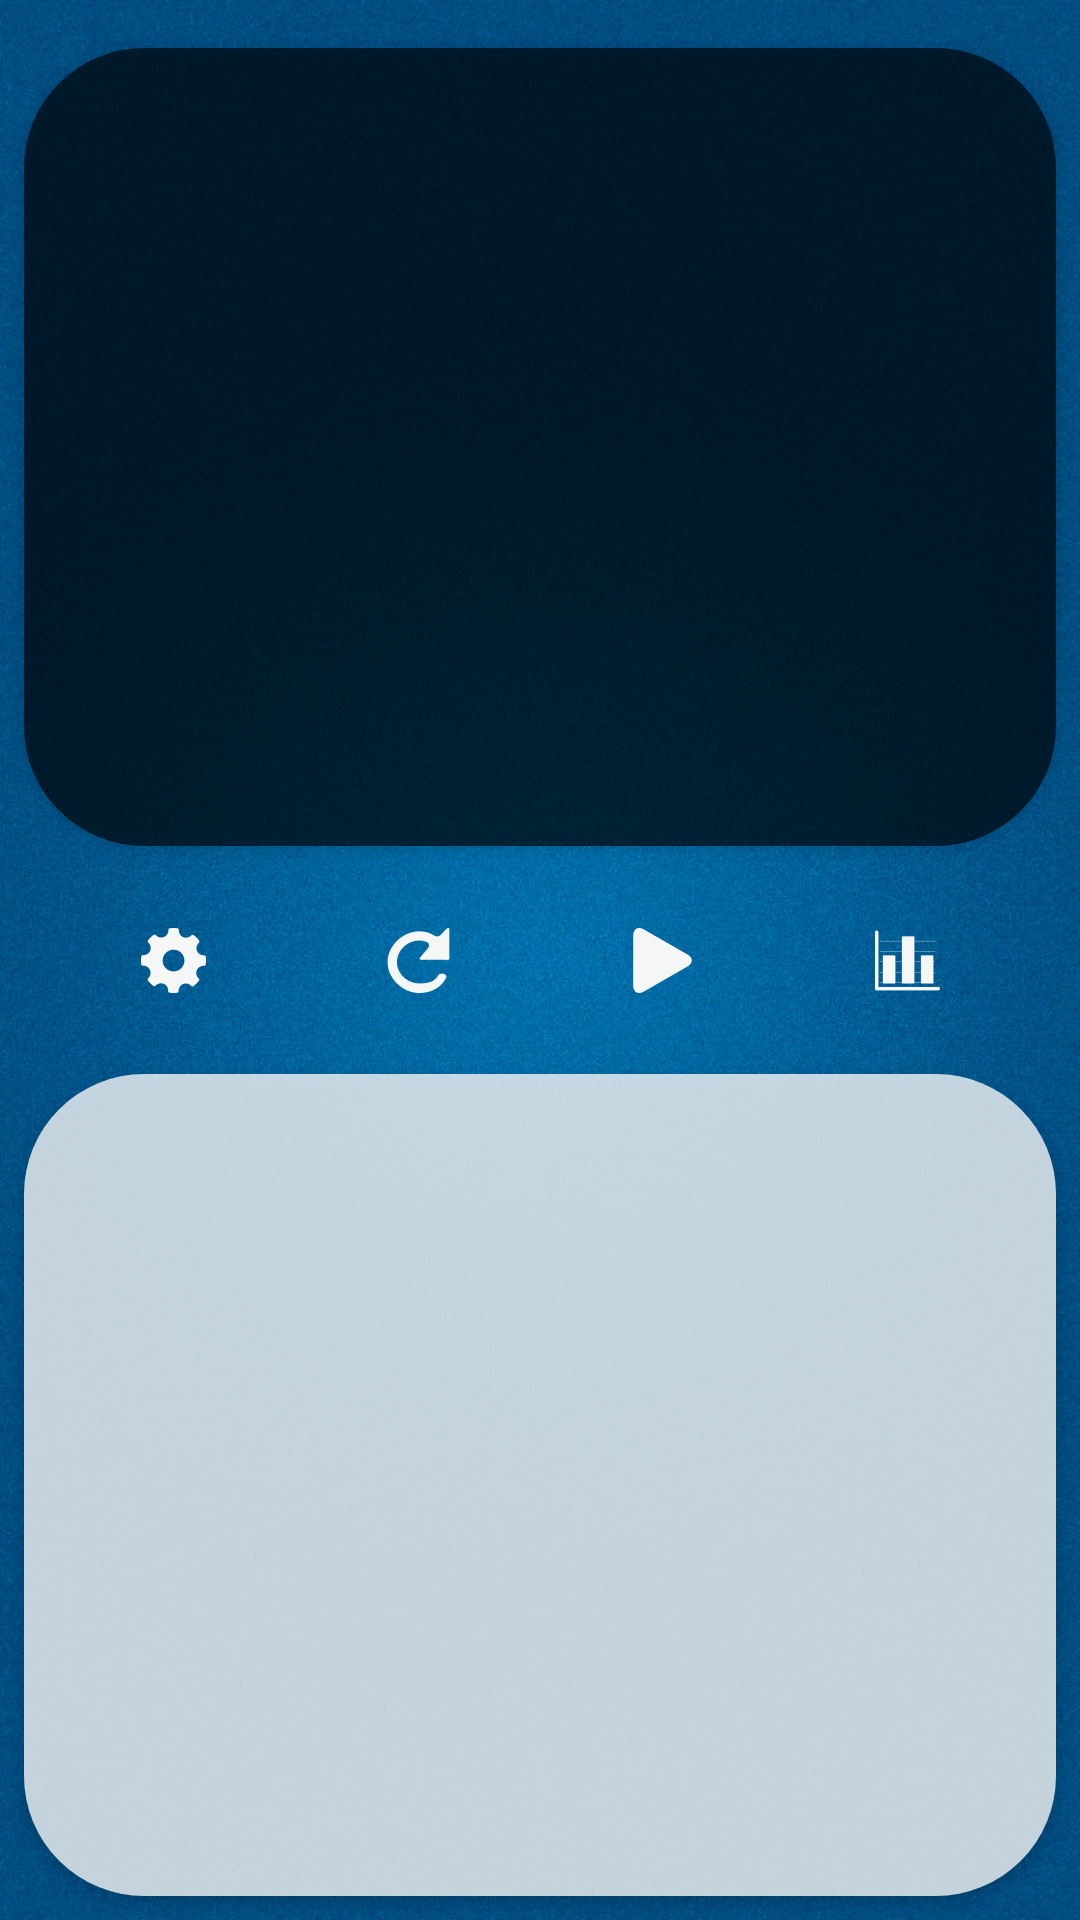

The Android layout XML behind this screen, and the referenced resources:
<!-- AndroidManifest.xml: application theme AppTheme -->
<!-- res/layout/activity_main.xml -->
<?xml version="1.0" encoding="utf-8"?>
<android.support.constraint.ConstraintLayout xmlns:android="http://schemas.android.com/apk/res/android"
    xmlns:app="http://schemas.android.com/apk/res-auto"
    xmlns:tools="http://schemas.android.com/tools"
    android:layout_width="match_parent"
    android:layout_height="match_parent"
    android:background="@drawable/background"
    tools:context=".MainActivity">


    <Button
        android:id="@+id/TimeBtn1"
        android:layout_width="0dp"
        android:layout_height="0dp"
        android:layout_marginStart="8dp"
        android:layout_marginTop="16dp"
        android:layout_marginEnd="8dp"
        android:layout_marginBottom="8dp"
        android:alpha="0.8"
        android:background="@drawable/rounded_white_btn"
        android:textSize="70sp"
        app:layout_constraintBottom_toBottomOf="parent"
        app:layout_constraintEnd_toEndOf="parent"
        app:layout_constraintHorizontal_bias="1.0"
        app:layout_constraintStart_toStartOf="parent"
        app:layout_constraintTop_toBottomOf="@+id/RestartBtn"
        app:layout_constraintVertical_bias="0.0" />

    <Button
        android:id="@+id/TimeBtn2"
        android:layout_width="0dp"
        android:layout_height="0dp"
        android:layout_marginStart="8dp"
        android:layout_marginTop="16dp"
        android:layout_marginEnd="8dp"
        android:layout_marginBottom="16dp"
        android:alpha="0.8"
        android:background="@drawable/rounded_black_btn"
        android:rotation="180"
        android:textSize="70sp"
        app:layout_constraintBottom_toTopOf="@+id/RestartBtn"
        app:layout_constraintEnd_toEndOf="parent"
        app:layout_constraintStart_toStartOf="parent"
        app:layout_constraintTop_toTopOf="parent" />

    <ImageButton
        android:id="@+id/PlayPauseBtn"
        android:layout_width="wrap_content"
        android:layout_height="wrap_content"
        android:tint="#f5f7f7"
        app:layout_constraintBottom_toBottomOf="@+id/RestartBtn"
        app:layout_constraintEnd_toStartOf="@+id/StatsBtn"
        app:layout_constraintHorizontal_bias="0.5"
        app:layout_constraintStart_toEndOf="@+id/RestartBtn"
        app:layout_constraintTop_toTopOf="@+id/RestartBtn"
        app:srcCompat="@drawable/ic_my_play_icon" />

    <ImageButton
        android:id="@+id/RestartBtn"
        android:layout_width="wrap_content"
        android:layout_height="wrap_content"
        android:tint="#f5f7f7"
        app:layout_constraintBottom_toBottomOf="@+id/SettingsBtn"
        app:layout_constraintEnd_toStartOf="@+id/PlayPauseBtn"
        app:layout_constraintHorizontal_bias="0.5"
        app:layout_constraintStart_toEndOf="@+id/SettingsBtn"
        app:layout_constraintTop_toTopOf="@+id/SettingsBtn"
        app:srcCompat="@drawable/ic_my_restart_icon" />

    <ImageButton
        android:id="@+id/SettingsBtn"
        android:layout_width="wrap_content"
        android:layout_height="wrap_content"
        android:layout_marginTop="8dp"
        android:layout_marginBottom="8dp"
        android:onClick="goToSettings"
        android:tint="#f5f7f7"
        app:layout_constraintBottom_toBottomOf="parent"
        app:layout_constraintEnd_toStartOf="@+id/RestartBtn"
        app:layout_constraintHorizontal_bias="0.5"
        app:layout_constraintStart_toStartOf="parent"
        app:layout_constraintTop_toTopOf="parent"
        app:srcCompat="@drawable/ic_my_settings_icon" />

    <ImageButton
        android:id="@+id/StatsBtn"
        android:layout_width="wrap_content"
        android:layout_height="wrap_content"
        android:onClick="goToSpeechRecognition"
        android:tint="#f5f7f7"
        app:layout_constraintBottom_toBottomOf="@+id/PlayPauseBtn"
        app:layout_constraintEnd_toEndOf="parent"
        app:layout_constraintHorizontal_bias="0.5"
        app:layout_constraintStart_toEndOf="@+id/PlayPauseBtn"
        app:layout_constraintTop_toTopOf="@+id/PlayPauseBtn"
        app:srcCompat="@drawable/ic_my_stats_icon" />

</android.support.constraint.ConstraintLayout>
<!-- resources referenced by this layout -->
<resources>
  <!-- drawable background: jpg bitmap (drawable, 251223 bytes) -->
  <!-- drawable ic_my_play_icon: png bitmap (drawable-hdpi, 341 bytes) -->
  <!-- drawable ic_my_restart_icon: png bitmap (drawable-hdpi, 771 bytes) -->
  <!-- drawable ic_my_settings_icon: png bitmap (drawable-hdpi, 711 bytes) -->
  <!-- drawable ic_my_stats_icon: png bitmap (drawable-hdpi, 418 bytes) -->
  <!-- drawable rounded_black_btn (drawable) -->
  <?xml version="1.0" encoding="utf-8"?>
  <shape xmlns:android="http://schemas.android.com/apk/res/android">
      <solid android:color="#CC000000" />
      <corners android:radius="40dp" />
  </shape>
  <!-- drawable rounded_white_btn (drawable) -->
  <?xml version="1.0" encoding="utf-8"?>
  <shape xmlns:android="http://schemas.android.com/apk/res/android">
      <solid android:color="#f5f7f7" />
      <corners android:radius="40dp" />
  </shape>
  <style name="AppTheme" parent="Theme.AppCompat.Light.NoActionBar">
          
          <item name="preferenceTheme">@style/PreferenceThemeOverlay</item>
          
          <item name="colorPrimaryDark">#1976D2</item>
          <item name="colorAccent">#FF5D6D</item>
          <item name="colorPrimary">#0288D1</item>
          <item name="colorControlNormal">#1976D2</item>
          <item name="android:textColorPrimary">#0288D1</item>
          
          <item name="colorButtonNormal">@android:color/transparent</item>
      </style>
</resources>
